Run: headless pygame with SDL's dummy video driver; simulated clock (each Clock.tick advances the game by its frame time, no real sleeping); random seed 0; keys injected as events and as key.get_pressed() state; mouse plan: one left click at the window centre at the start of phase 2, then a move to the lower-right quarter at the start of phase 3.
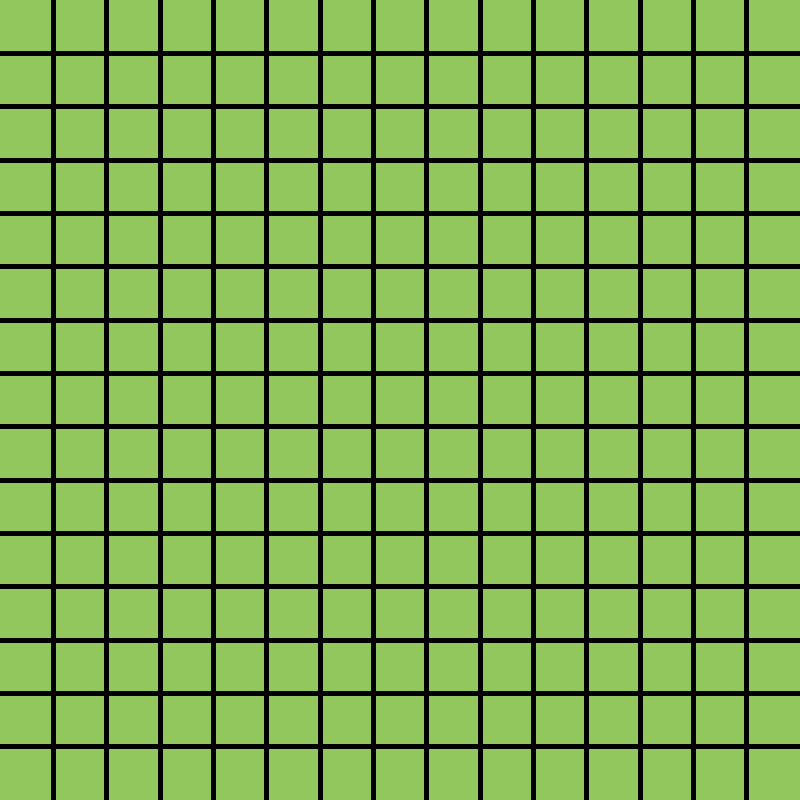
Frame 1 of 2 · flips 1–60 · no input
Frame 2 of 2 · flips 61–180 · clicked the window centre · tapped SPACE, RETURN · held RIGHT (→), D (game ended) · screen unchanged from frame 1, image omitted

The pygame program that drew these frames:

import pygame
import random
import time

BLACK = (0,0,0)
WHITE = (255,255,255)
BLUE = (0, 0, 255)
GREEN = (0, 255, 0)
PINK = (255, 0, 255)
GRAMA = (146, 199, 93)
CORTADOR = (96, 170, 196)
CHECKPOINT_COLOR = (224, 161, 79)

FPS = 60
WIDTH = 800

class Gui():
    def __init__(self, coords):
        # gui variables
        self.grid_size = 15
        self.box_width = WIDTH/self.grid_size
        self.coords = coords
        self.placing_walls = False
        self.removing_walls = False
        self.animation_speed = 5

        self.coords.maze = [
            [0 for x in range(self.grid_size)] for y in range(self.grid_size)]

        pygame.init()
        self.win = pygame.display.set_mode((WIDTH, WIDTH))
        self.clock = pygame.time.Clock()
        pygame.display.set_caption("GramaZen - Visualização")

    # main function for gui
    def main(self, running=False):
        '''
        Essa função fica rodando em loop. Enquanto o loop estiver ativo, o jogo está rodando.
        Os passos que essa função faz:
            1. tick do clock do jogo
            2. Pega posição do mouse
            3. Verifica alocação de obstáculos (remove ou coloca paredes)
            4. Trata dos eventos assíncronos (clique do mouse, digitar do teclado)
            5. Redesenha a grid do jogo
        '''
        self.clock.tick(FPS)

        self.mouse_x, self.mouse_y = pygame.mouse.get_pos()

        if not running:
            if self.placing_walls == True:
                self.place_wall()
            elif self.removing_walls == True:
                self.remove()

        self.event_handle(running)
        self.redraw()
        pygame.display.update()
        

    def event_handle(self, running):
        run_keys = {"q"}
        checkpoint_keys = {"1", "2"}

        for event in pygame.event.get():
            try:
                if event.type == pygame.QUIT:
                    pygame.quit()
                    exit()

                # key presses
                elif event.type == pygame.KEYDOWN:
                    #
                    # Verificações no teclado.
                    # Verifica se não tem nenhum algoritmo rodando. Se não tiver, pode usar as teclas do teclado.
                    #
                    key = chr(event.key)

                    if running == False:
                        # run algorithm 
                        if key in run_keys:
                            self.run_algorithm(key)              
                        
                        elif key == "x":
                            self.coords.remove_all()
                            
                        elif key == "z":
                            self.coords.remove_last()
                            
                        elif key in checkpoint_keys:
                            self.place_check_point(key)

                        elif key == " ":
                            self.coords.generate_random_maze(gui)


                    elif (key == "+" or key == "=") and self.animation_speed > 0:
                        if self.animation_speed <= 2:
                            self.animation_speed = 1
                        else:
                            self.animation_speed = int(self.animation_speed * 0.5) + 1

                    elif key == "-":
                        self.animation_speed = int(self.animation_speed * 2) + 1

                    else:
                        print(key)


                elif event.type == pygame.MOUSEBUTTONDOWN:
                    #
                    # Quando aperta os botões do mouse, inicia a lógica para colocar, ou remover, paredes.
                    #
                    if running == False:
                        if event.button == 1:
                            self.placing_walls = True

                        elif event.button == 3:
                            self.removing_walls = True

                elif event.type == pygame.MOUSEBUTTONUP:
                    #
                    # Quando "desaperta" os botões do mouse, inicia a lógica para colocar, ou remover, paredes.
                    #

                    if event.button == 1:
                        self.placing_walls = False

                    elif event.button == 3:
                        self.removing_walls = False
            
            except ValueError:
                print("Closing game due to key mismatch.")
                pygame.quit()
                exit()
            
            except Exception:
                print("Closing game due to unknown error.")
                pygame.quit()
                exit()


    def redraw(self):
        self.win.fill(GRAMA)
        self.draw_points()
        self.draw_grid()


    def draw_grid(self):
        for i in range(self.grid_size-1):
            pygame.draw.rect(
                self.win,
                BLACK,
                ((i+1)*self.box_width-2, 0, 5, WIDTH)
            )
            pygame.draw.rect(
                self.win,
                BLACK,
                (0, (i+1)*self.box_width-2, WIDTH, 5)
            )


    def draw_points(self):
        # Desenhando os vizinhos
        for node in self.coords.open_list:
            self.draw_box(node.position, GREEN)

        # Desenhando os que já foram visitados
        for node in self.coords.closed_list:
            self.draw_box(node.position, BLUE)

        # Desenha o caminho final (meio desnecessário pra mim)
        for wall in self.coords.final_path:
            self.draw_box(wall, PINK)

        # Pintando as paredes
        for wall in self.coords.walls:
            self.draw_box(wall, BLACK)

        # Pintando os checkpoints
        for num, point in enumerate(self.coords.check_points):
            if point != None:
                self.draw_box(point, CHECKPOINT_COLOR)
                self.display_text(
                    str(num+1),
                    WHITE,
                    self.box_center(point),
                    int(self.box_width)
                )
        
        if self.coords.start != None:
            self.draw_box(self.coords.start, (255, 0, 0))
            self.display_text(
                "S",
                WHITE,
                self.box_center(self.coords.start),
                int(self.box_width)
            )

            
        if self.coords.end != None:
            self.draw_box(self.coords.end, (255, 0, 0))
            self.display_text(
                "E",
                WHITE,
                self.box_center(self.coords.end),
                int(self.box_width)
            )


    def box_center(self, box):
        box_x, box_y = box
        center = ((box_x*self.box_width + self.box_width/2),
                  (box_y*self.box_width + self.box_width/2))

        return center


    def draw_box(self, box, colour):
        box_x, box_y = box
        pygame.draw.rect(
            self.win,
            colour,
            (
                box_x * self.box_width,
                box_y * self.box_width,
                self.box_width,
                self.box_width
            )
        )


    def get_box_coords(self):
        box_x = int((self.mouse_x + 2) / self.box_width)
        box_y = int((self.mouse_y + 2) / self.box_width)
        return (box_x, box_y)



    def place_check_point(self, index):
        coords = self.get_box_coords()
        if (coords != self.coords.start
            and coords != self.coords.end
            and coords not in self.coords.walls
            and coords not in self.coords.check_points):

            while len(self.coords.check_points) <= int(index)-1:
                self.coords.check_points.append("None")

            self.coords.check_points[int(index)-1] = coords


    def place_wall(self):
        coords = self.get_box_coords()
        if (coords != self.coords.start
            and coords != self.coords.end
            and coords not in self.coords.walls
            and coords not in self.coords.check_points):
            self.coords.walls.append(coords)


    def remove(self):
        coords = self.get_box_coords()
        if coords in self.coords.walls:
            self.coords.walls.remove(coords)

        elif coords in self.coords.check_points:
            self.coords.check_points.remove(coords)

        elif coords == self.coords.start:
            self.coords.start = None

        elif coords == self.coords.end:
            self.coords.end = None


    def run_algorithm(self, key):
        self.placing_walls = False
        self.removing_walls = False
        self.coords.remove_last()

        if len(self.coords.check_points) > 1:
            self.coords.create_maze(gui)
            check_points = self.coords.check_points[:]
            check_points = [point for point in check_points if point != "None"]

            for i, point in enumerate(check_points):
                if i != len(check_points)-1:
                    start = point
                    end = check_points[i+1]

                    new_path = pathfind(
                        self.coords.maze,
                        start,
                        end,
                        self,
                        self.coords,
                        key
                    )

                    if new_path == None:
                        new_path = []

                    self.coords.final_path.extend(new_path)


    def display_text(self, txt, colour, center, size):
        font = pygame.font.Font(None, size)
        text_surf = font.render(txt, True, colour)
        text_rect = text_surf.get_rect()
        text_rect.center = (center)
        self.win.blit(text_surf, text_rect)


class Coordinates():
    def __init__(self):
        self.remove_all()


    def remove_all(self):
        self.start = None
        self.end = None
        self.walls = []
        self.maze = []
        self.open_list = []
        self.closed_list = []
        self.final_path = []
        self.check_points = []


    def remove_last(self):
        self.maze = []
        self.open_list = []
        self.closed_list = []
        self.final_path = []


    def largest_distance(self):
        largest = 0

        for wall in self.walls:
            if wall[0] > largest:
                largest = wall[0]

            if wall[1] > largest:
                largest = wall[1]

        for point in self.check_points:
            if point[0] > largest:
                largest = point[0]

            if point[1] > largest:
                largest = point[1]

        return largest + 1


    def create_maze(self, gui):
        largest = self.largest_distance()

        if gui.grid_size > largest:
            largest = gui.grid_size

        self.maze = [[0 for x in range(largest)] for y in range(largest)]
        for wall in self.walls:
            try:
                wall_x, wall_y = wall
                self.maze[wall_x][wall_y] = 1
            except:
                pass


    def generate_random_maze(self, gui):
        self.walls = []
        for _ in range(gui.grid_size*gui.grid_size):
            if random.random() > 0.6:
                wall = (random.randint(0, gui.grid_size-1),
                        random.randint(0, gui.grid_size-1))
                if wall not in self.walls:
                    self.walls.append(wall)


def pathfind(maze, start, end, gui, coords, key):
    start_node = Node(None, start)
    end_node = Node(None, end)

    open_list = []
    closed_list = []

    open_list.append(start_node)

    count = 0 

    # Loop until you find the end
    while len(open_list) > 0:
        if count >= gui.animation_speed:
            count = 0

            if key == "q":
                current_node = open_list[-1]
                current_index = len(open_list)-1

            open_list.pop(current_index)
            closed_list.append(current_node)

            if current_node == end_node:
                path = []
                current = current_node
                while current is not None:
                    path.append(current.position)
                    current = current.parent
                coords.open_list = open_list
                coords.closed_list = closed_list
                return path

            for new_pos in [(-1, 0), (0, 1), (1, 0), (0, -1)]:
                node_pos = (current_node.position[0] + new_pos[0],
                            current_node.position[1] + new_pos[1])

                if (
                    node_pos[0] > (len(maze) - 1)
                    or node_pos[0] < 0
                    or node_pos[1] > (len(maze[len(maze)-1]) -1)
                    or node_pos[1] < 0
                ):
                    continue

                if maze[node_pos[0]][node_pos[1]] != 0:
                    continue

                if Node(current_node, node_pos) in closed_list:
                    continue

                child = Node(current_node, node_pos)
                
                passList = [
                    False
                    for closed_child in closed_list
                    if child == closed_child
                ]
                if False in passList:
                    continue
          
                for open_node in open_list:
                    pass

                else:
                    open_list.append(child)

        else:
            coords.open_list = open_list
            coords.closed_list = closed_list
            gui.main(True)

        count += 1


class Node():
    def __init__(self, parent, position):
        self.parent = parent
        self.position = position

        self.g = 0
        self.h = 0
        self.f = 0

    def __eq__(self, other):
        return self.position == other.position

if __name__ == "__main__":
    time.sleep(0.1)
    gui = Gui(Coordinates())
    while True:
        gui.main()
